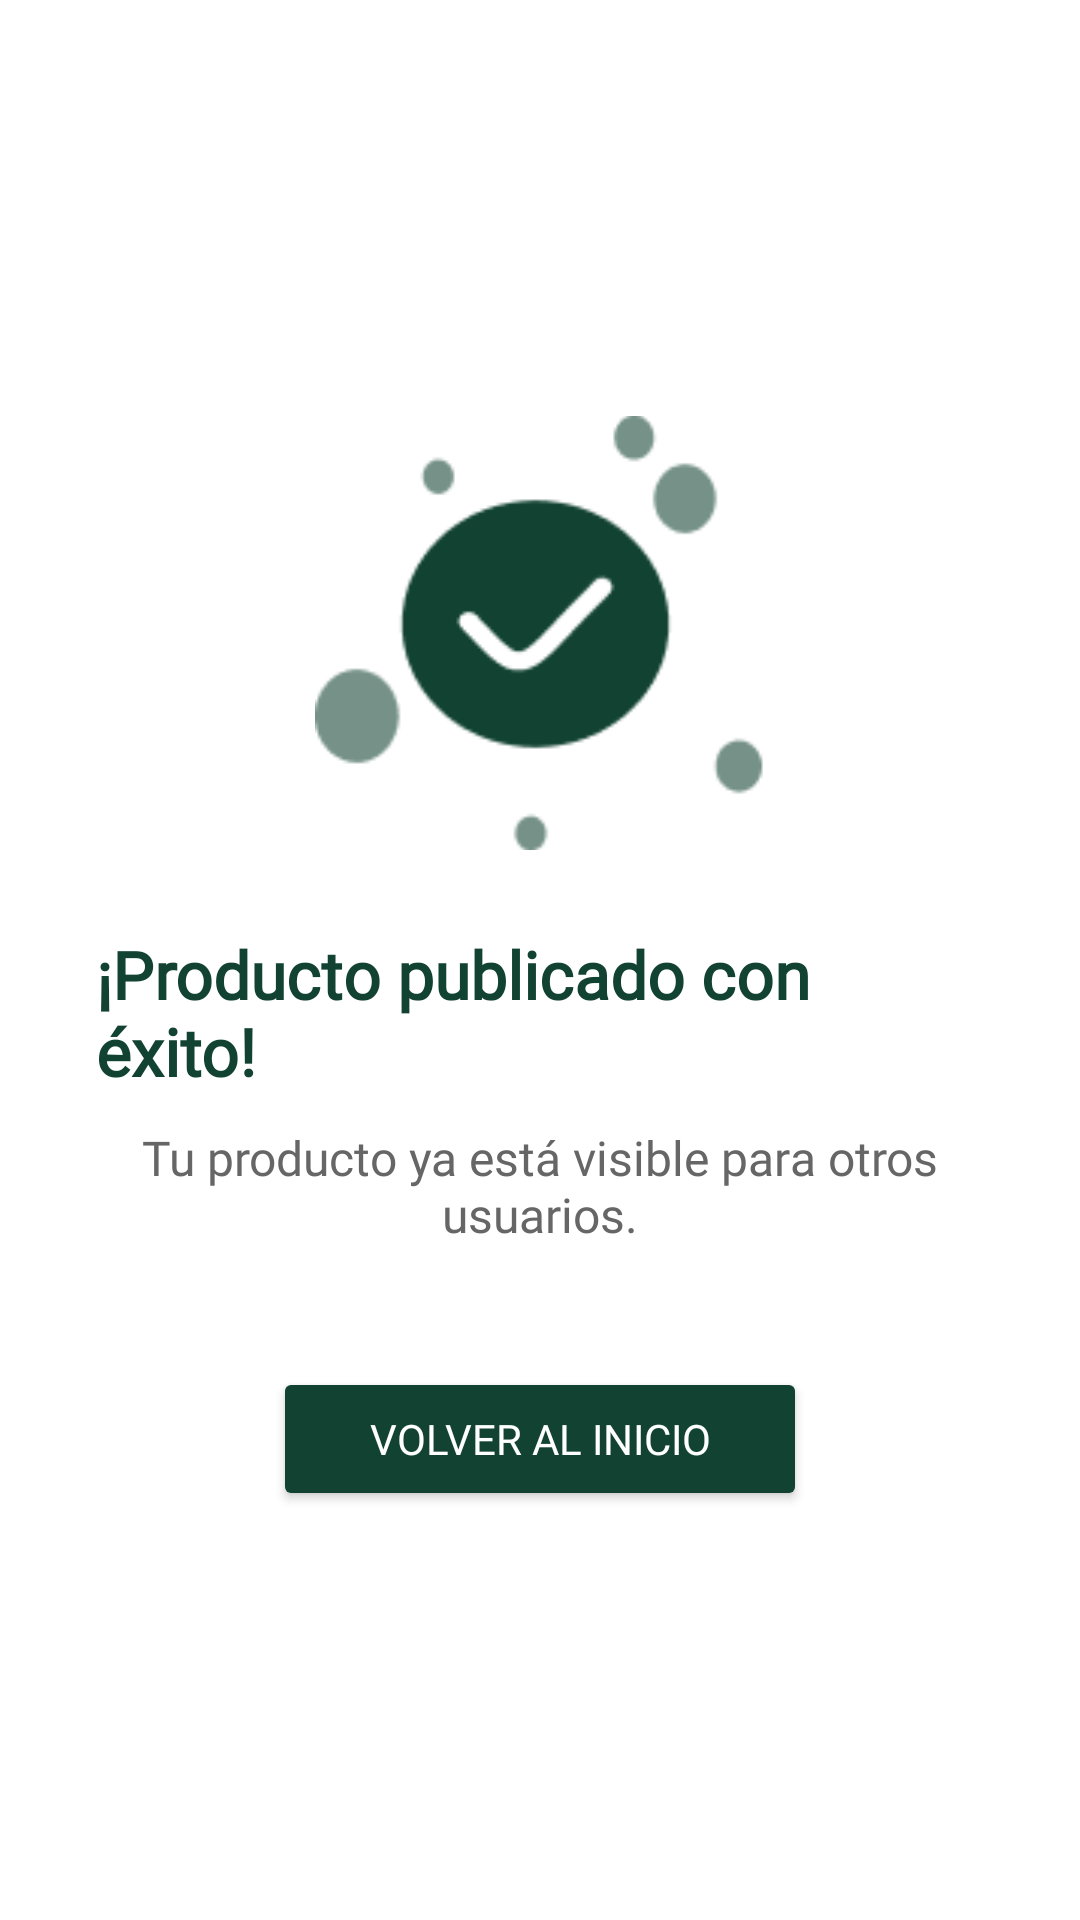

Produce the Android XML layout that renders to this screen, including the resource entries it uses.
<!-- AndroidManifest.xml: application theme Theme.Prueba -->
<!-- res/layout/fragment_publish_success.xml -->
<?xml version="1.0" encoding="utf-8"?>
<LinearLayout xmlns:android="http://schemas.android.com/apk/res/android"
    android:layout_width="match_parent"
    android:layout_height="match_parent"
    android:orientation="vertical"
    android:gravity="center"
    android:background="@color/white"
    android:padding="32dp">

    <ImageView
        android:layout_width="150dp"
        android:layout_height="150dp"
        android:src="@drawable/img_exito"
        android:contentDescription="Publicación exitosa"
        android:layout_marginBottom="24dp" />

    <TextView
        android:layout_width="wrap_content"
        android:layout_height="wrap_content"
        android:text="¡Producto publicado con éxito!"
        android:textSize="22sp"
        android:textStyle="bold"
        android:textColor="#114232"
        android:fontFamily="@font/plus_jakarta_sans_semibold"
        android:layout_marginBottom="10dp" />

    <TextView
        android:layout_width="wrap_content"
        android:layout_height="wrap_content"
        android:text="Tu producto ya está visible para otros usuarios."
        android:textSize="16sp"
        android:textColor="#666666"
        android:fontFamily="@font/plus_jakarta_sans_medium"
        android:gravity="center"
        android:layout_marginBottom="40dp" />

    <Button
        android:id="@+id/btnVolverInicio"
        android:layout_width="wrap_content"
        android:layout_height="wrap_content"
        android:text="Volver al inicio"
        android:backgroundTint="#114232"
        android:textColor="@color/white"
        android:fontFamily="@font/plus_jakarta_sans_semibold"
        android:paddingHorizontal="32dp"
        android:paddingVertical="10dp"/>
</LinearLayout>
<!-- resources referenced by this layout -->
<resources>
  <!-- drawable img_exito: png bitmap (drawable, 2675 bytes) -->
  <style name="Theme.Prueba" parent="Base.Theme.Prueba" />
  <style name="Base.Theme.Prueba" parent="Theme.Material3.DayNight.NoActionBar">
  
          <item name="android:backgroundTint" />
          
          
      </style>
  <!-- not gathered from this repository: default colours our renderer supplied (Android Studio template values) -->
  <color name="white">#FFFFFFFF</color>
</resources>
